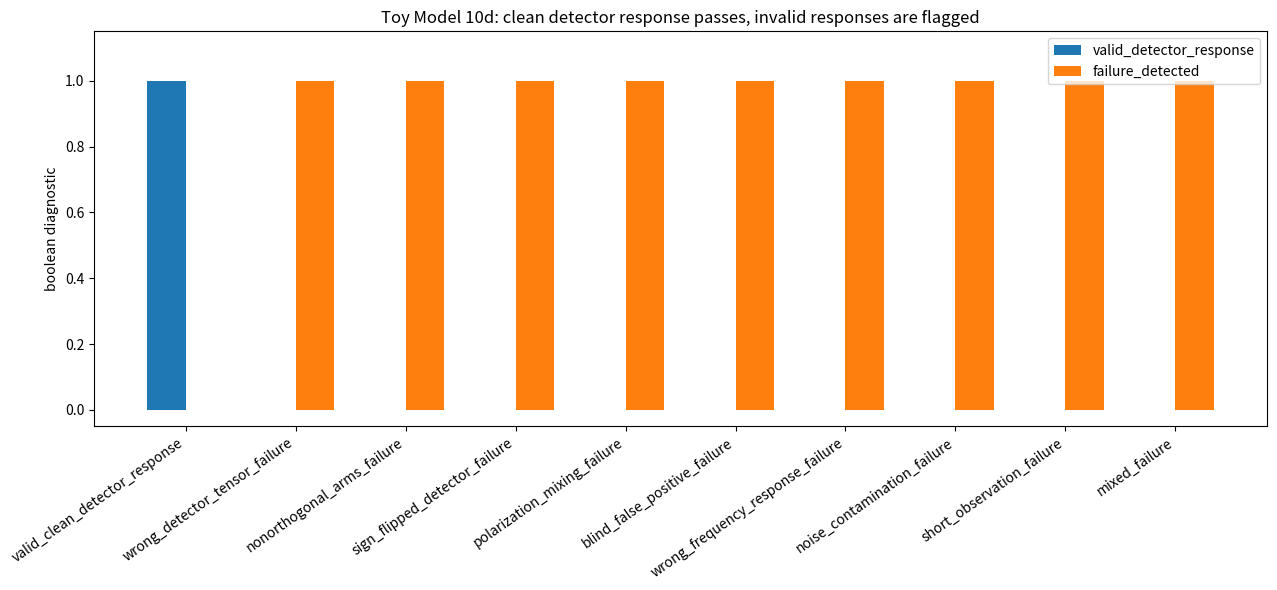
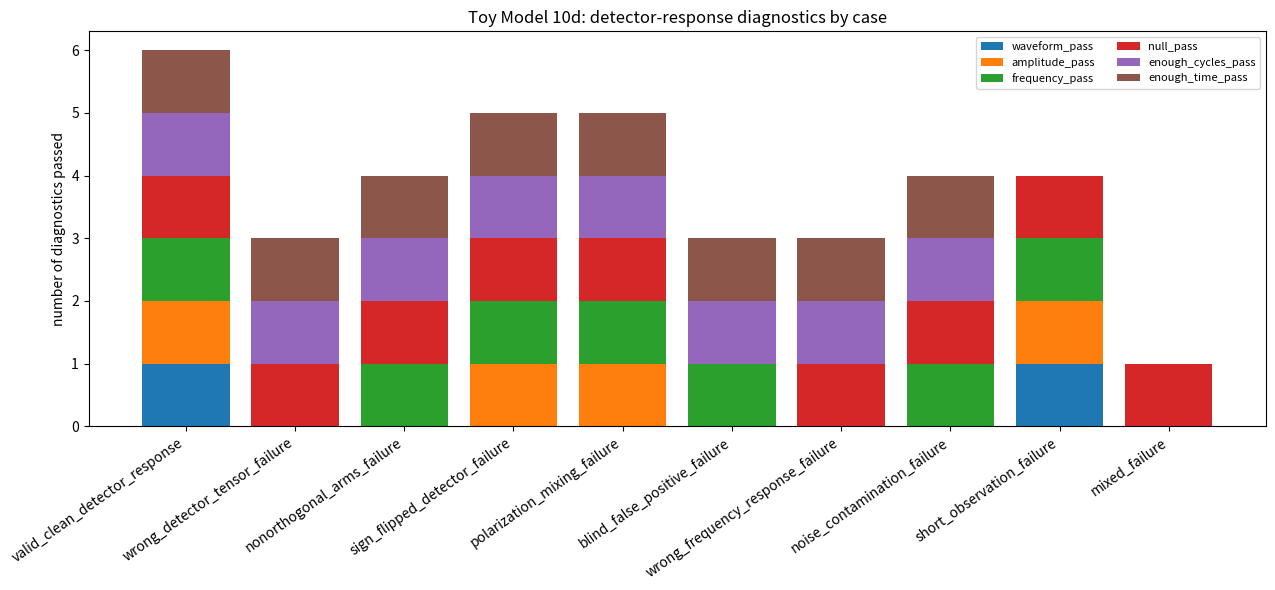
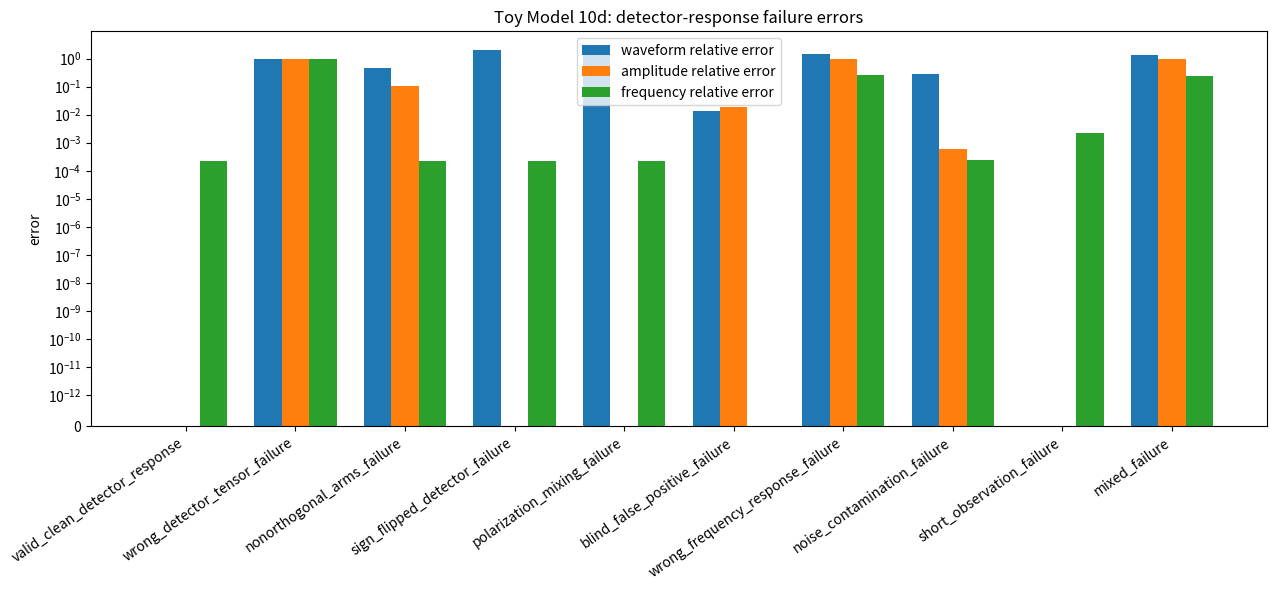
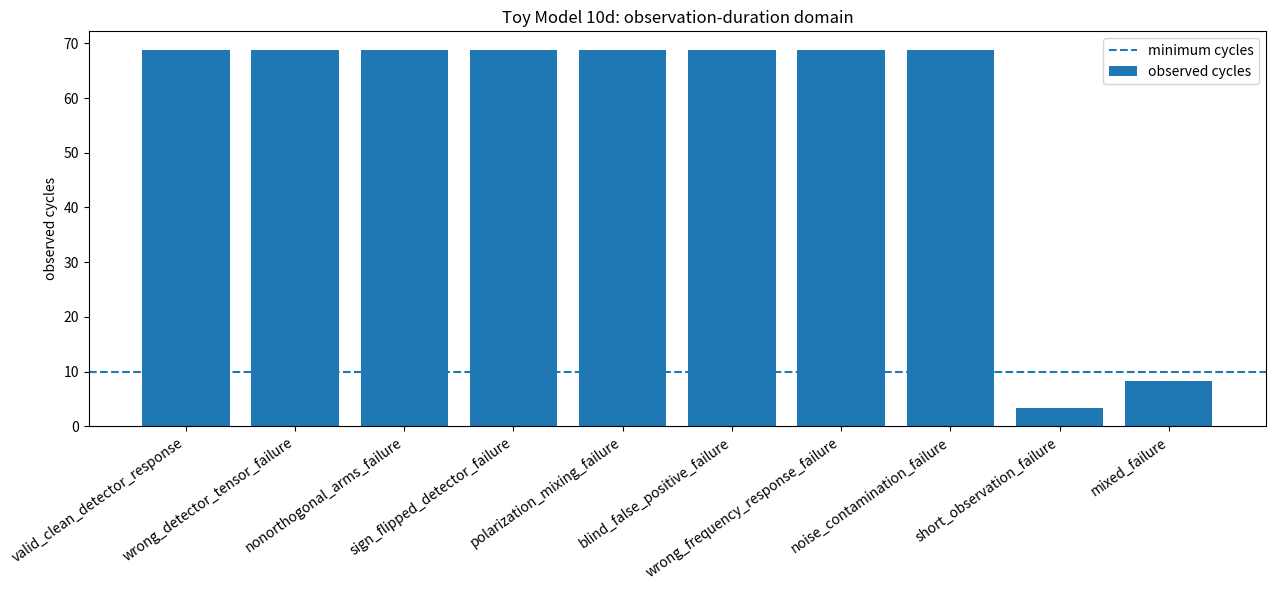
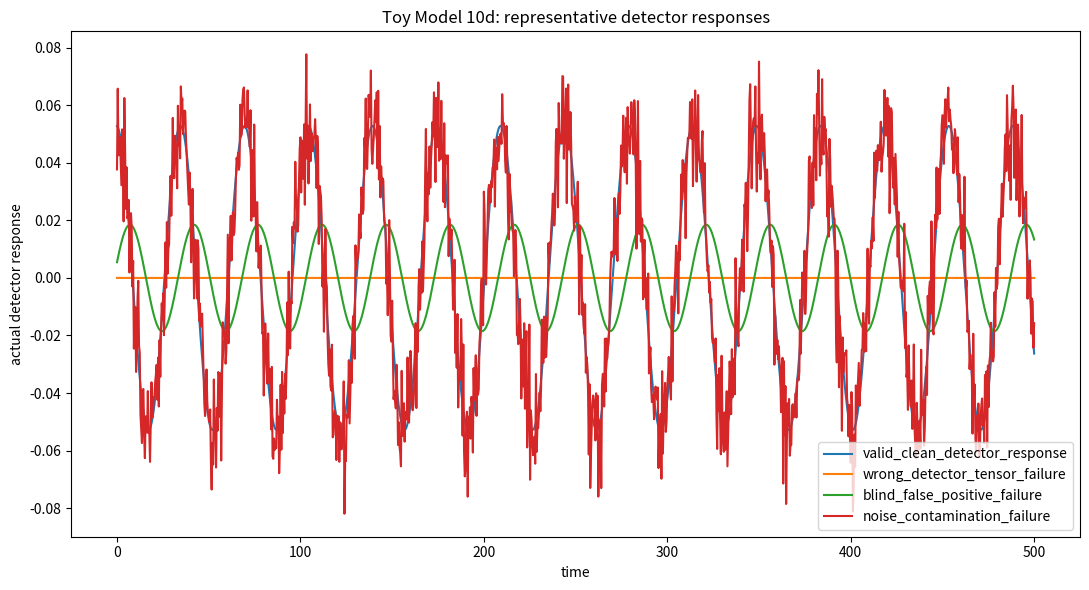
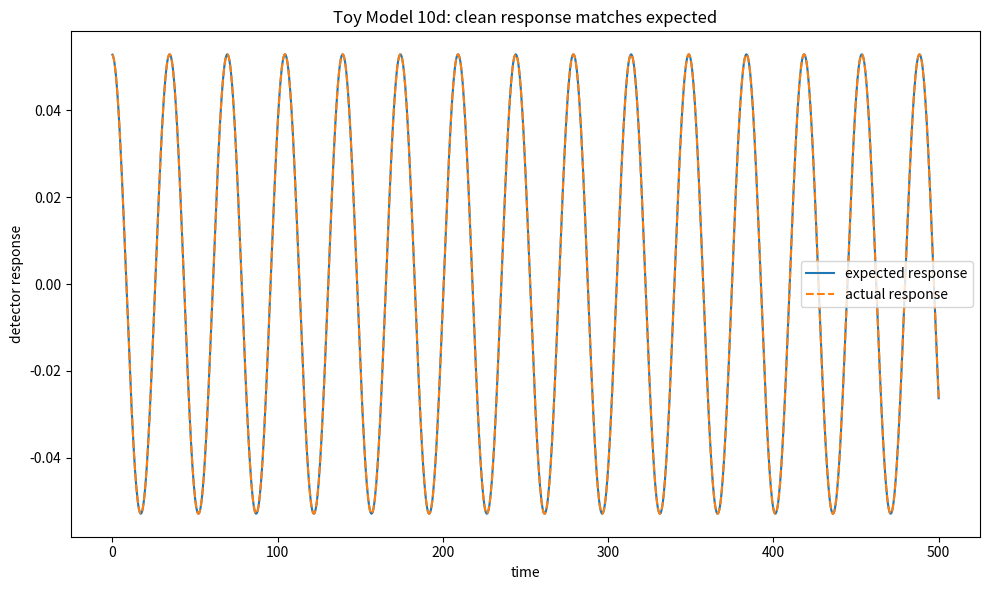

Write the Python code that produced these figures, in order.
import numpy as np
import matplotlib.pyplot as plt
import csv
import math

# ==============================================================
# TOY MODEL 10d: DETECTOR-RESPONSE FAILURE / DOMAIN TEST
# ==============================================================
#
# Formal:
#     Toy 10c showed:
#
#         response(t) = (1/2)D^ij h_ij^TT(t)
#
#         response(t) = F_plus*h_plus(t) + F_cross*h_cross(t)
#
#         response_amplitude = h_amp*sqrt(F_plus^2 + F_cross^2)
#
#     Valid detector-response reconstruction requires:
#
#         correct detector tensor D^ij
#         orthogonal detector arms
#         correct antenna pattern
#         correct plus/cross mixing
#         enough observation time
#         enough cycles
#         non-blind directions respond
#         blind directions remain near zero
#         recovered frequency = 2*Omega
#
# Microsoft/plain:
#     detector_response = 0.5*contract(detector_tensor, h_TT)
#
#     ideal_response = F_plus*h_plus + F_cross*h_cross
#
#     valid_detector_response requires:
#         response_matches_ideal
#         measured_amplitude_matches_prediction
#         recovered_frequency = 2*Omega
#         enough_cycles = True
#         blind_direction_response_near_zero = True
#
# Normal:
#     Toy 10c showed that a clean TT wave gives the correct detector response.
#     Toy 10d deliberately breaks detector-response assumptions and checks
#     whether invalid detector/wave configurations are rejected.
#
# Desired result:
#     clean detector response -> valid
#     wrong detector tensor / wrong arm geometry / wrong polarization mixing /
#     blind false response / noise / short observation / wrong frequency -> rejected
#
# Caveat:
#     This is a toy detector-response domain test, not a real detector-noise
#     analysis pipeline.

EPS = 1.0e-12

DT = 0.40
T_MAX = 2400.0
TIME_FULL = np.arange(0.0, T_MAX + DT, DT)

CASE_CSV = "toy_model_10d_detector_failure_case_summary.csv"
SAMPLE_CSV = "toy_model_10d_detector_failure_sample_data.csv"
SUMMARY_CSV = "toy_model_10d_detector_failure_summary.csv"
REP_CSV = "toy_model_10d_representative_timeseries.csv"

# Representative network source from Toy 10a-10c.
COEFFS = {
    4: (-0.371681415929, -0.371681415929, -0.300884955752, -0.300884955752),
    5: (-0.362416107383, -0.362416107383, -0.308724832215, -0.308724832215),
    6: (-0.314720812183, -0.314720812183, -0.274111675127, -0.274111675127),
    7: (-0.276679841897, -0.276679841897, -0.245059288538, -0.245059288538),
    8: (-0.258675078864, -0.258675078864, -0.233438485804, -0.233438485804),
}

NETWORK_CASE = {
    "label": "strong_r6",
    "alpha": 8.0,
    "beta": 0.25,
    "radius": 6.0,
}

ORBIT_RADIUS = 9.0
OMEGA = 0.09
WAVE_OMEGA = 2.0*OMEGA
C_G = 7.0
R_DETECTOR = 120.0

# Standard non-blind source angle.
NON_BLIND_ANGLE = {
    "theta": 0.0,
    "phi": 0.0,
    "psi": 0.0,
}

# Standard blind source angle.
BLIND_ANGLE = {
    "theta": np.pi/2.0,
    "phi": np.pi/4.0,
    "psi": 0.0,
}

# Tolerances.
TT_TOL = 1.0e-12
WAVEFORM_REL_TOL = 1.0e-5
AMPLITUDE_REL_TOL = 1.0e-5
FREQUENCY_REL_TOL = 1.5e-2
NULL_RESPONSE_TOL = 1.0e-8
MIN_OBSERVED_CYCLES = 10.0
MIN_OBSERVATION_FRACTION = 0.20

RNG_SEED = 12345

TEST_CASES = [
    {
        "label": "valid_clean_detector_response",
        "expected": "valid",
        "angle": NON_BLIND_ANGLE,
    },
    {
        "label": "wrong_detector_tensor_failure",
        "expected": "failure",
        "angle": NON_BLIND_ANGLE,
        "detector_mode": "common_mode",
    },
    {
        "label": "nonorthogonal_arms_failure",
        "expected": "failure",
        "angle": NON_BLIND_ANGLE,
        "detector_mode": "nonorthogonal",
    },
    {
        "label": "sign_flipped_detector_failure",
        "expected": "failure",
        "angle": NON_BLIND_ANGLE,
        "response_sign": -1.0,
    },
    {
        "label": "polarization_mixing_failure",
        "expected": "failure",
        "angle": NON_BLIND_ANGLE,
        "response_mode": "swap_plus_cross",
    },
    {
        "label": "blind_false_positive_failure",
        "expected": "failure",
        "angle": BLIND_ANGLE,
        "spurious_blind_response": 0.35,
    },
    {
        "label": "wrong_frequency_response_failure",
        "expected": "failure",
        "angle": NON_BLIND_ANGLE,
        "response_frequency_multiplier": 1.25,
    },
    {
        "label": "noise_contamination_failure",
        "expected": "failure",
        "angle": NON_BLIND_ANGLE,
        "noise_level": 0.20,
    },
    {
        "label": "short_observation_failure",
        "expected": "failure",
        "angle": NON_BLIND_ANGLE,
        "observation_fraction": 0.05,
    },
    {
        "label": "mixed_failure",
        "expected": "failure",
        "angle": NON_BLIND_ANGLE,
        "detector_mode": "nonorthogonal",
        "response_frequency_multiplier": 0.75,
        "response_sign": -1.0,
        "noise_level": 0.15,
        "response_mode": "swap_plus_cross",
        "observation_fraction": 0.12,
    },
]


def delta_K_excess(alpha, beta, radius):
    r_int = int(radius)

    if r_int not in COEFFS:
        raise ValueError("radius must be one of 4, 5, 6, 7, 8")

    c_beta, c_inv_beta, c_ab, c_ba = COEFFS[r_int]

    return (
        c_beta*(math.sqrt(beta) - 1.0)
        + c_inv_beta*(1.0/math.sqrt(beta) - 1.0)
        + c_ab*(math.sqrt(alpha/beta) - 1.0)
        + c_ba*(math.sqrt(beta/alpha) - 1.0)
    )


def mu_eff(alpha, beta, radius):
    return abs(delta_K_excess(alpha, beta, radius))


def save_csv(filename, rows):
    if not rows:
        print("No rows to save:", filename)
        return

    keys = []

    for row in rows:
        for key in row:
            if key not in keys:
                keys.append(key)

    with open(filename, "w", newline="") as f:
        writer = csv.DictWriter(f, fieldnames=keys, extrasaction="ignore")
        writer.writeheader()
        writer.writerows(rows)

    print("Saved CSV:", filename)


def r2_score(y, pred):
    y = np.asarray(y, dtype=float)
    pred = np.asarray(pred, dtype=float)

    ss_res = np.sum((y - pred)**2)
    ss_tot = np.sum((y - np.mean(y))**2)

    if ss_tot <= EPS:
        return np.nan

    return float(1.0 - ss_res/ss_tot)


def fit_sinusoid_known_frequency(t, y, omega):
    """
    Fit:
        y(t) = c*cos(omega*t) + s*sin(omega*t) + b
    """
    t = np.asarray(t, dtype=float)
    y = np.asarray(y, dtype=float)

    A = np.column_stack([
        np.cos(omega*t),
        np.sin(omega*t),
        np.ones_like(t),
    ])

    coeff, *_ = np.linalg.lstsq(A, y, rcond=None)
    c, s, b = coeff

    amp = math.sqrt(c*c + s*s)
    phase = math.atan2(-s, c)

    pred = A @ coeff

    return amp, phase, float(b), pred


def dominant_angular_frequency(t, y):
    """
    Estimate dominant angular frequency using FFT with parabolic peak interpolation.
    """
    t = np.asarray(t, dtype=float)
    y = np.asarray(y, dtype=float)

    if len(t) < 8:
        return np.nan

    dt = float(t[1] - t[0])
    y0 = y - np.mean(y)

    window = np.hanning(len(y0))
    yw = y0*window

    Y = np.fft.rfft(yw)
    freqs = np.fft.rfftfreq(len(yw), d=dt)
    power = np.abs(Y)**2

    if len(power) <= 3:
        return np.nan

    power[0] = 0.0
    k = int(np.argmax(power))

    if 1 <= k < len(power) - 1:
        y1 = np.log(power[k - 1] + EPS)
        y2 = np.log(power[k] + EPS)
        y3 = np.log(power[k + 1] + EPS)

        denom = y1 - 2.0*y2 + y3

        if abs(denom) > EPS:
            delta = 0.5*(y1 - y3)/denom
        else:
            delta = 0.0
    else:
        delta = 0.0

    f_est = (k + delta)*(freqs[1] - freqs[0])

    return float(2.0*np.pi*f_est)


def detector_tensor(mode="ideal", detector_angle=0.0):
    """
    Formal:
        D_ij = u_i u_j - v_i v_j

    Microsoft/plain:
        detector_tensor = outer(u,u) - outer(v,v)

    Modes:
        ideal:
            orthogonal arms, differential response

        common_mode:
            wrong detector tensor, outer(u,u) + outer(v,v)

        nonorthogonal:
            arms not separated by 90 degrees
    """
    if mode == "ideal":
        u = np.array([math.cos(detector_angle), math.sin(detector_angle), 0.0])
        v = np.array([-math.sin(detector_angle), math.cos(detector_angle), 0.0])
        return np.outer(u, u) - np.outer(v, v)

    if mode == "common_mode":
        u = np.array([math.cos(detector_angle), math.sin(detector_angle), 0.0])
        v = np.array([-math.sin(detector_angle), math.cos(detector_angle), 0.0])
        return np.outer(u, u) + np.outer(v, v)

    if mode == "nonorthogonal":
        u = np.array([1.0, 0.0, 0.0])
        bad_angle = math.radians(63.0)
        v = np.array([math.cos(bad_angle), math.sin(bad_angle), 0.0])
        return np.outer(u, u) - np.outer(v, v)

    raise ValueError("unknown detector mode: %s" % mode)


def polarization_basis(theta, phi, psi):
    """
    Build propagation direction n and transverse polarization tensors.
    """
    n = np.array([
        math.sin(theta)*math.cos(phi),
        math.sin(theta)*math.sin(phi),
        math.cos(theta),
    ])

    e_theta = np.array([
        math.cos(theta)*math.cos(phi),
        math.cos(theta)*math.sin(phi),
        -math.sin(theta),
    ])

    e_phi = np.array([
        -math.sin(phi),
        math.cos(phi),
        0.0,
    ])

    p = e_theta*math.cos(psi) + e_phi*math.sin(psi)
    q = -e_theta*math.sin(psi) + e_phi*math.cos(psi)

    e_plus = np.outer(p, p) - np.outer(q, q)

    # Sign convention chosen to match the analytic antenna formula.
    e_cross = -(np.outer(p, q) + np.outer(q, p))

    return n, p, q, e_plus, e_cross


def antenna_patterns_analytic(theta, phi, psi):
    """
    Standard right-angle interferometer antenna pattern for arms along x,y.

    Formal:
        F_plus =
            0.5*(1 + cos(theta)^2)*cos(2phi)*cos(2psi)
            - cos(theta)*sin(2phi)*sin(2psi)

        F_cross =
            0.5*(1 + cos(theta)^2)*cos(2phi)*sin(2psi)
            + cos(theta)*sin(2phi)*cos(2psi)
    """
    c = math.cos(theta)

    F_plus = (
        0.5*(1.0 + c*c)*math.cos(2.0*phi)*math.cos(2.0*psi)
        - c*math.sin(2.0*phi)*math.sin(2.0*psi)
    )

    F_cross = (
        0.5*(1.0 + c*c)*math.cos(2.0*phi)*math.sin(2.0*psi)
        + c*math.sin(2.0*phi)*math.cos(2.0*psi)
    )

    return float(F_plus), float(F_cross)


def tensor_wave_components(t, mu, orbit_radius, Omega, R, c_g, frequency_multiplier=1.0):
    """
    Clean plus/cross time series, with optional frequency violation.

    Formal:
        h_plus  = -A*cos(omega*(t - R/c_g))
        h_cross = -A*sin(omega*(t - R/c_g))

        A = 8*mu*a^2*Omega^2/R
        omega = 2*Omega
    """
    omega_wave = 2.0*Omega*frequency_multiplier
    phase = omega_wave*(t - R/c_g)

    amp = 8.0*mu*(orbit_radius**2)*(Omega**2)/R

    h_plus = -amp*np.cos(phase)
    h_cross = -amp*np.sin(phase)

    return h_plus, h_cross, amp, phase


def build_h_tensor(h_plus, h_cross, theta, phi, psi):
    """
    Formal:
        h_ij = h_plus*e_ij^+ + h_cross*e_ij^x
    """
    n, p, q, e_plus, e_cross = polarization_basis(theta, phi, psi)

    H = (
        h_plus[:, None, None]*e_plus[None, :, :]
        + h_cross[:, None, None]*e_cross[None, :, :]
    )

    return H, n, e_plus, e_cross


def tt_residuals(H, n):
    trace = np.trace(H, axis1=1, axis2=2)
    transverse = H @ n
    symmetry = H - np.swapaxes(H, 1, 2)

    return (
        float(np.max(np.abs(trace))),
        float(np.max(np.abs(transverse))),
        float(np.max(np.abs(symmetry))),
    )


def observed_time_array(case):
    fraction = case.get("observation_fraction", 1.0)

    if fraction >= 1.0:
        return TIME_FULL.copy()

    n_keep = max(16, int(len(TIME_FULL)*fraction))
    return TIME_FULL[:n_keep].copy()


def run_case(case, rng):
    alpha = NETWORK_CASE["alpha"]
    beta = NETWORK_CASE["beta"]
    radius = NETWORK_CASE["radius"]

    dK = delta_K_excess(alpha, beta, radius)
    mu = mu_eff(alpha, beta, radius)

    theta = case["angle"]["theta"]
    phi = case["angle"]["phi"]
    psi = case["angle"]["psi"]

    t = observed_time_array(case)

    # Ideal clean TT wave.
    h_plus_ideal, h_cross_ideal, h_amp, phase = tensor_wave_components(
        t, mu, ORBIT_RADIUS, OMEGA, R_DETECTOR, C_G, frequency_multiplier=1.0
    )

    H_ideal, n, e_plus, e_cross = build_h_tensor(
        h_plus_ideal, h_cross_ideal, theta, phi, psi
    )

    trace_res, trans_res, sym_res = tt_residuals(H_ideal, n)

    D_ideal = detector_tensor("ideal")
    ideal_response_from_tensor = 0.5*np.einsum("ij,tij->t", D_ideal, H_ideal)

    F_plus, F_cross = antenna_patterns_analytic(theta, phi, psi)
    ideal_response_from_antenna = F_plus*h_plus_ideal + F_cross*h_cross_ideal

    ideal_contraction_error = float(np.max(np.abs(
        ideal_response_from_tensor - ideal_response_from_antenna
    )))

    antenna_strength = math.sqrt(F_plus*F_plus + F_cross*F_cross)
    predicted_amp = h_amp*antenna_strength

    # Actual response can violate detector/wave assumptions.
    freq_mult = case.get("response_frequency_multiplier", 1.0)

    h_plus_actual, h_cross_actual, _, _ = tensor_wave_components(
        t, mu, ORBIT_RADIUS, OMEGA, R_DETECTOR, C_G, frequency_multiplier=freq_mult
    )

    if case.get("response_mode", "normal") == "swap_plus_cross":
        h_plus_for_actual = h_cross_actual
        h_cross_for_actual = h_plus_actual
    else:
        h_plus_for_actual = h_plus_actual
        h_cross_for_actual = h_cross_actual

    H_actual, _, _, _ = build_h_tensor(
        h_plus_for_actual, h_cross_for_actual, theta, phi, psi
    )

    D_actual = detector_tensor(case.get("detector_mode", "ideal"))

    actual_response = 0.5*np.einsum("ij,tij->t", D_actual, H_actual)

    response_sign = case.get("response_sign", 1.0)
    actual_response = response_sign*actual_response

    if case.get("spurious_blind_response", 0.0) != 0.0:
        spurious_amp = case["spurious_blind_response"]*h_amp
        actual_response = actual_response + spurious_amp*np.sin(WAVE_OMEGA*t + 0.3)

    if case.get("noise_level", 0.0) != 0.0:
        noise_amp = case["noise_level"]*max(h_amp, EPS)
        actual_response = actual_response + noise_amp*rng.normal(size=len(t))

    # Compare actual response to ideal expected detector response.
    expected_response = ideal_response_from_antenna

    rms_expected = math.sqrt(float(np.mean(expected_response*expected_response)))

    if rms_expected > NULL_RESPONSE_TOL:
        waveform_rel_error = math.sqrt(float(np.mean(
            (actual_response - expected_response)**2
        ))) / (rms_expected + EPS)
    else:
        waveform_rel_error = math.sqrt(float(np.mean(actual_response*actual_response)))

    measured_amp, measured_phase, offset, fit_pred = fit_sinusoid_known_frequency(
        t, actual_response, WAVE_OMEGA
    )

    response_R2 = r2_score(actual_response, fit_pred)

    if predicted_amp > NULL_RESPONSE_TOL:
        amplitude_rel_error = abs(measured_amp - predicted_amp)/(predicted_amp + EPS)
    else:
        amplitude_rel_error = measured_amp

    duration = float(t[-1] - t[0]) if len(t) > 1 else 0.0
    observed_cycles = duration*WAVE_OMEGA/(2.0*np.pi)
    observation_fraction = duration/(TIME_FULL[-1] - TIME_FULL[0] + EPS)

    enough_cycles_pass = observed_cycles >= MIN_OBSERVED_CYCLES
    enough_time_pass = observation_fraction >= MIN_OBSERVATION_FRACTION

    expected_null = antenna_strength < NULL_RESPONSE_TOL

    if expected_null:
        null_pass = measured_amp < NULL_RESPONSE_TOL
        frequency_pass = True
        frequency_rel_error = np.nan
        omega_est = np.nan
    else:
        null_pass = True
        omega_est = dominant_angular_frequency(t, actual_response)
        frequency_rel_error = abs(omega_est - WAVE_OMEGA)/(abs(WAVE_OMEGA) + EPS)
        frequency_pass = frequency_rel_error < FREQUENCY_REL_TOL

    tt_pass = (
        trace_res < TT_TOL
        and trans_res < TT_TOL
        and sym_res < TT_TOL
    )

    contraction_pass = ideal_contraction_error < 1.0e-12

    waveform_pass = waveform_rel_error < WAVEFORM_REL_TOL
    amplitude_pass = amplitude_rel_error < AMPLITUDE_REL_TOL

    valid_detector_response = (
        tt_pass
        and contraction_pass
        and waveform_pass
        and amplitude_pass
        and frequency_pass
        and null_pass
        and enough_cycles_pass
        and enough_time_pass
    )

    failure_detected = not valid_detector_response

    expected_valid = case["expected"] == "valid"

    expected_behavior_pass = (
        expected_valid and valid_detector_response
    ) or (
        (not expected_valid) and failure_detected
    )

    failure_flags = []

    if not waveform_pass:
        failure_flags.append("response_does_not_match_ideal")
    if not amplitude_pass:
        failure_flags.append("amplitude_mismatch")
    if not frequency_pass:
        failure_flags.append("frequency_recovery_failed")
    if not null_pass:
        failure_flags.append("blind_direction_false_response")
    if not enough_cycles_pass:
        failure_flags.append("too_few_cycles")
    if not enough_time_pass:
        failure_flags.append("too_short_observation")
    if not tt_pass:
        failure_flags.append("TT_tensor_failed")
    if not contraction_pass:
        failure_flags.append("ideal_contraction_failed")

    sample_rows = []
    stride = max(1, len(t)//300)

    for i in range(0, len(t), stride):
        sample_rows.append({
            "label": case["label"],
            "time": float(t[i]),
            "theta": theta,
            "phi": phi,
            "psi": psi,
            "h_plus_ideal": float(h_plus_ideal[i]),
            "h_cross_ideal": float(h_cross_ideal[i]),
            "expected_response": float(expected_response[i]),
            "actual_response": float(actual_response[i]),
            "fit_response": float(fit_pred[i]),
            "F_plus": F_plus,
            "F_cross": F_cross,
            "antenna_strength": antenna_strength,
        })

    summary = {
        "label": case["label"],
        "expected": case["expected"],
        "delta_K_excess": dK,
        "mu_eff": mu,
        "orbit_radius": ORBIT_RADIUS,
        "Omega": OMEGA,
        "wave_omega_expected": WAVE_OMEGA,
        "c_g": C_G,
        "R_detector": R_DETECTOR,
        "theta": theta,
        "phi": phi,
        "psi": psi,
        "F_plus": F_plus,
        "F_cross": F_cross,
        "antenna_strength": antenna_strength,
        "predicted_response_amplitude": predicted_amp,
        "measured_response_amplitude": measured_amp,
        "waveform_relative_error": waveform_rel_error,
        "amplitude_relative_error": amplitude_rel_error,
        "frequency_relative_error": frequency_rel_error,
        "omega_estimated": omega_est,
        "response_R2": response_R2,
        "observed_cycles": observed_cycles,
        "observation_fraction": observation_fraction,
        "ideal_contraction_error": ideal_contraction_error,
        "max_trace_residual": trace_res,
        "max_transverse_residual": trans_res,
        "max_symmetry_residual": sym_res,
        "tt_pass": int(tt_pass),
        "contraction_pass": int(contraction_pass),
        "waveform_pass": int(waveform_pass),
        "amplitude_pass": int(amplitude_pass),
        "frequency_pass": int(frequency_pass),
        "null_pass": int(null_pass),
        "enough_cycles_pass": int(enough_cycles_pass),
        "enough_time_pass": int(enough_time_pass),
        "valid_detector_response": int(valid_detector_response),
        "failure_detected": int(failure_detected),
        "expected_behavior_pass": int(expected_behavior_pass),
        "failure_flags": ";".join(failure_flags),
    }

    rep = {
        "label": case["label"],
        "time": t.copy(),
        "expected_response": expected_response.copy(),
        "actual_response": actual_response.copy(),
        "fit_response": fit_pred.copy(),
        "h_plus": h_plus_ideal.copy(),
        "h_cross": h_cross_ideal.copy(),
        "antenna_strength": antenna_strength,
        "observed_cycles": observed_cycles,
    }

    return summary, sample_rows, rep


def make_plots(case_rows, reps):
    labels = [r["label"] for r in case_rows]
    x = np.arange(len(labels))

    valid = np.array([r["valid_detector_response"] for r in case_rows], dtype=float)
    failure = np.array([r["failure_detected"] for r in case_rows], dtype=float)

    plt.figure(figsize=(13, 6))
    width = 0.35
    plt.bar(x - width/2, valid, width, label="valid_detector_response")
    plt.bar(x + width/2, failure, width, label="failure_detected")
    plt.xticks(x, labels, rotation=35, ha="right")
    plt.ylim(-0.05, 1.15)
    plt.ylabel("boolean diagnostic")
    plt.title("Toy Model 10d: clean detector response passes, invalid responses are flagged")
    plt.legend()
    plt.tight_layout()
    plt.savefig("toy_model_10d_failure_detection.png", dpi=200)
    plt.show()

    diagnostic_names = [
        "waveform_pass",
        "amplitude_pass",
        "frequency_pass",
        "null_pass",
        "enough_cycles_pass",
        "enough_time_pass",
    ]

    mat = np.array([[r[name] for name in diagnostic_names] for r in case_rows], dtype=float)

    plt.figure(figsize=(13, 6))
    bottom = np.zeros(len(labels))

    for j, name in enumerate(diagnostic_names):
        plt.bar(x, mat[:, j], bottom=bottom, label=name)
        bottom += mat[:, j]

    plt.xticks(x, labels, rotation=35, ha="right")
    plt.ylabel("number of diagnostics passed")
    plt.title("Toy Model 10d: detector-response diagnostics by case")
    plt.legend(ncol=2, fontsize=8)
    plt.tight_layout()
    plt.savefig("toy_model_10d_regime_diagnostics.png", dpi=200)
    plt.show()

    waveform_error = np.array([r["waveform_relative_error"] for r in case_rows])
    amplitude_error = np.array([r["amplitude_relative_error"] for r in case_rows])

    freq_error = np.array([
        0.0 if np.isnan(r["frequency_relative_error"]) else r["frequency_relative_error"]
        for r in case_rows
    ])

    plt.figure(figsize=(13, 6))
    width = 0.25
    plt.bar(x - width, waveform_error, width, label="waveform relative error")
    plt.bar(x, amplitude_error, width, label="amplitude relative error")
    plt.bar(x + width, freq_error, width, label="frequency relative error")
    plt.yscale("symlog", linthresh=1e-12)
    plt.xticks(x, labels, rotation=35, ha="right")
    plt.ylabel("error")
    plt.title("Toy Model 10d: detector-response failure errors")
    plt.legend()
    plt.tight_layout()
    plt.savefig("toy_model_10d_response_errors.png", dpi=200)
    plt.show()

    cycles = np.array([r["observed_cycles"] for r in case_rows])

    plt.figure(figsize=(13, 6))
    plt.bar(x, cycles, label="observed cycles")
    plt.axhline(MIN_OBSERVED_CYCLES, linestyle="--", label="minimum cycles")
    plt.xticks(x, labels, rotation=35, ha="right")
    plt.ylabel("observed cycles")
    plt.title("Toy Model 10d: observation-duration domain")
    plt.legend()
    plt.tight_layout()
    plt.savefig("toy_model_10d_observed_cycles.png", dpi=200)
    plt.show()

    # Representative time series.
    plt.figure(figsize=(11, 6))

    for key in [
        "valid_clean_detector_response",
        "wrong_detector_tensor_failure",
        "blind_false_positive_failure",
        "noise_contamination_failure",
    ]:
        if key in reps:
            rep = reps[key]
            mask = rep["time"] <= min(500.0, rep["time"][-1])
            plt.plot(rep["time"][mask], rep["actual_response"][mask], label=key)

    plt.xlabel("time")
    plt.ylabel("actual detector response")
    plt.title("Toy Model 10d: representative detector responses")
    plt.legend()
    plt.tight_layout()
    plt.savefig("toy_model_10d_representative_responses.png", dpi=200)
    plt.show()

    # Clean expected vs actual.
    if "valid_clean_detector_response" in reps:
        rep = reps["valid_clean_detector_response"]
        mask = rep["time"] <= 500.0

        plt.figure(figsize=(10, 6))
        plt.plot(rep["time"][mask], rep["expected_response"][mask], label="expected response")
        plt.plot(rep["time"][mask], rep["actual_response"][mask], "--", label="actual response")
        plt.xlabel("time")
        plt.ylabel("detector response")
        plt.title("Toy Model 10d: clean response matches expected")
        plt.legend()
        plt.tight_layout()
        plt.savefig("toy_model_10d_clean_expected_vs_actual.png", dpi=200)
        plt.show()

    # Save representative time series.
    rows = []

    for label, rep in reps.items():
        stride = max(1, len(rep["time"])//1200)

        for i in range(0, len(rep["time"]), stride):
            rows.append({
                "label": label,
                "time": float(rep["time"][i]),
                "h_plus": float(rep["h_plus"][i]),
                "h_cross": float(rep["h_cross"][i]),
                "expected_response": float(rep["expected_response"][i]),
                "actual_response": float(rep["actual_response"][i]),
                "fit_response": float(rep["fit_response"][i]),
                "antenna_strength": rep["antenna_strength"],
                "observed_cycles": rep["observed_cycles"],
            })

    save_csv(REP_CSV, rows)

    print("Saved plots:")
    print("toy_model_10d_failure_detection.png")
    print("toy_model_10d_regime_diagnostics.png")
    print("toy_model_10d_response_errors.png")
    print("toy_model_10d_observed_cycles.png")
    print("toy_model_10d_representative_responses.png")
    print("toy_model_10d_clean_expected_vs_actual.png")


def main():
    print("\n==============================================================")
    print("TOY MODEL 10d: DETECTOR-RESPONSE FAILURE / DOMAIN TEST")
    print("==============================================================")

    print("\nFormal:")
    print("    valid detector response requires:")
    print("        response(t) = (1/2)D^ij h_ij^TT(t)")
    print("        response(t) = F_plus*h_plus + F_cross*h_cross")
    print("        measured amplitude = predicted antenna amplitude")
    print("        recovered frequency = 2*Omega")
    print("        blind directions remain near zero")
    print("        enough cycles and enough observation time")

    print("\nMicrosoft/plain:")
    print("    valid_detector_response =")
    print("        waveform_pass")
    print("        and amplitude_pass")
    print("        and frequency_pass")
    print("        and null_pass")
    print("        and enough_cycles_pass")
    print("        and enough_time_pass")

    print("\nNormal:")
    print("    Toy 10c showed the clean detector-response bridge.")
    print("    Toy 10d deliberately breaks detector-response assumptions and checks")
    print("    that invalid detector or waveform configurations are rejected.")
    print("==============================================================")

    dK = delta_K_excess(NETWORK_CASE["alpha"], NETWORK_CASE["beta"], NETWORK_CASE["radius"])
    mu = mu_eff(NETWORK_CASE["alpha"], NETWORK_CASE["beta"], NETWORK_CASE["radius"])

    print("\nNetwork source:")
    print("    label =", NETWORK_CASE["label"])
    print("    alpha =", NETWORK_CASE["alpha"])
    print("    beta =", NETWORK_CASE["beta"])
    print("    radius =", NETWORK_CASE["radius"])
    print("    delta_K_excess =", dK)
    print("    mu_eff =", mu)

    print("\nWave/source parameters:")
    print("    orbit_radius =", ORBIT_RADIUS)
    print("    Omega =", OMEGA)
    print("    wave_omega = 2*Omega =", WAVE_OMEGA)
    print("    c_g =", C_G)
    print("    R_detector =", R_DETECTOR)
    print("==============================================================")

    rng = np.random.default_rng(RNG_SEED)

    case_rows = []
    sample_rows = []
    reps = {}

    for i, case in enumerate(TEST_CASES, start=1):
        print("Running 10d detector failure case %d/%d: %s" % (
            i, len(TEST_CASES), case["label"]
        ))

        summary, samples, rep = run_case(case, rng)

        case_rows.append(summary)
        sample_rows.extend(samples)
        reps[case["label"]] = rep

    save_csv(CASE_CSV, case_rows)
    save_csv(SAMPLE_CSV, sample_rows)

    total = len(case_rows)

    expected_behavior_passed = int(sum(r["expected_behavior_pass"] for r in case_rows))

    valid_expected_total = int(sum(1 for r in case_rows if r["expected"] == "valid"))
    valid_expected_passed = int(sum(
        1 for r in case_rows
        if r["expected"] == "valid" and r["valid_detector_response"] == 1
    ))

    failure_expected_total = int(sum(1 for r in case_rows if r["expected"] == "failure"))
    failure_expected_detected = int(sum(
        1 for r in case_rows
        if r["expected"] == "failure" and r["failure_detected"] == 1
    ))

    waveform_passed = int(sum(r["waveform_pass"] for r in case_rows))
    amplitude_passed = int(sum(r["amplitude_pass"] for r in case_rows))
    frequency_passed = int(sum(r["frequency_pass"] for r in case_rows))
    null_passed = int(sum(r["null_pass"] for r in case_rows))
    cycles_passed = int(sum(r["enough_cycles_pass"] for r in case_rows))
    time_passed = int(sum(r["enough_time_pass"] for r in case_rows))

    max_waveform_error = float(max(r["waveform_relative_error"] for r in case_rows))
    max_amplitude_error = float(max(r["amplitude_relative_error"] for r in case_rows))

    freq_errors = [
        r["frequency_relative_error"]
        for r in case_rows
        if not np.isnan(r["frequency_relative_error"])
    ]

    max_frequency_error = float(max(freq_errors)) if freq_errors else np.nan

    min_observed_cycles = float(min(r["observed_cycles"] for r in case_rows))

    max_trace = float(max(r["max_trace_residual"] for r in case_rows))
    max_transverse = float(max(r["max_transverse_residual"] for r in case_rows))
    max_symmetry = float(max(r["max_symmetry_residual"] for r in case_rows))

    final = {
        "total_cases": total,
        "expected_behavior_passed": expected_behavior_passed,
        "valid_expected_passed": valid_expected_passed,
        "valid_expected_total": valid_expected_total,
        "failure_expected_detected": failure_expected_detected,
        "failure_expected_total": failure_expected_total,
        "waveform_passed": waveform_passed,
        "amplitude_passed": amplitude_passed,
        "frequency_passed": frequency_passed,
        "null_passed": null_passed,
        "cycles_passed": cycles_passed,
        "time_passed": time_passed,
        "max_waveform_relative_error": max_waveform_error,
        "max_amplitude_relative_error": max_amplitude_error,
        "max_frequency_relative_error": max_frequency_error,
        "min_observed_cycles": min_observed_cycles,
        "max_trace_residual": max_trace,
        "max_transverse_residual": max_transverse,
        "max_symmetry_residual": max_symmetry,
    }

    save_csv(SUMMARY_CSV, [final])

    print("\n==============================================================")
    print("FINAL TOY MODEL 10d SUMMARY")
    print("==============================================================")

    print("\nFormal:")
    print("    valid detector response requires:")
    print("        response_actual(t) ≈ response_expected(t)")
    print("        measured amplitude ≈ predicted antenna amplitude")
    print("        recovered frequency ≈ 2*Omega")
    print("        blind directions remain near zero")
    print("        observed cycles >= minimum cycles")
    print("        observation time inside valid domain")

    print("\nMicrosoft/plain:")
    print("    clean response should pass")
    print("    wrong detector tensor should fail")
    print("    nonorthogonal arms should fail")
    print("    sign-flipped response should fail")
    print("    polarization mixing should fail")
    print("    blind false response should fail")
    print("    wrong frequency should fail")
    print("    noisy response should fail")
    print("    short observation should fail")

    print("\nNormal:")
    print("    Toy 10d checks the domain of the detector-response bridge.")
    print("    A clean detector response should be accepted.")
    print("    Bad detector or waveform configurations should be rejected.")

    print("\nCases:")
    print("    expected behavior passed = %d/%d" % (expected_behavior_passed, total))
    print("    valid expected passed = %d/%d" % (valid_expected_passed, valid_expected_total))
    print("    failure expected detected = %d/%d" % (failure_expected_detected, failure_expected_total))

    print("\nDiagnostic pass counts:")
    print("    waveform passed = %d/%d" % (waveform_passed, total))
    print("    amplitude passed = %d/%d" % (amplitude_passed, total))
    print("    frequency passed = %d/%d" % (frequency_passed, total))
    print("    null/blind passed = %d/%d" % (null_passed, total))
    print("    enough cycles passed = %d/%d" % (cycles_passed, total))
    print("    enough observation time passed = %d/%d" % (time_passed, total))

    print("\nDiagnostic extremes:")
    print("    max waveform relative error =", max_waveform_error)
    print("    max amplitude relative error =", max_amplitude_error)
    print("    max frequency relative error =", max_frequency_error)
    print("    min observed cycles =", min_observed_cycles)
    print("    max trace residual =", max_trace)
    print("    max transverse residual =", max_transverse)
    print("    max symmetry residual =", max_symmetry)

    clean_pass = valid_expected_passed == valid_expected_total
    failure_pass = failure_expected_detected == failure_expected_total
    behavior_pass = expected_behavior_passed == total

    print("\nCLEAN DETECTOR RESPONSE:", "PASS" if clean_pass else "CHECK")
    print("FAILURE DETECTION:", "PASS" if failure_pass else "CHECK")
    print("EXPECTED BEHAVIOR:", "PASS" if behavior_pass else "CHECK")

    if clean_pass and failure_pass and behavior_pass:
        print("\nRESULT: PASS")
        print("Toy Model 10d identifies the detector-response validity domain:")
        print("clean TT detector response -> valid")
        print("bad detector/wave/noise/domain cases -> rejected")
    else:
        print("\nRESULT: CHECK")
        print("Inspect failed expected-behavior rows before moving beyond Toy 10.")

    print("==============================================================")

    make_plots(case_rows, reps)


if __name__ == "__main__":
    main()
